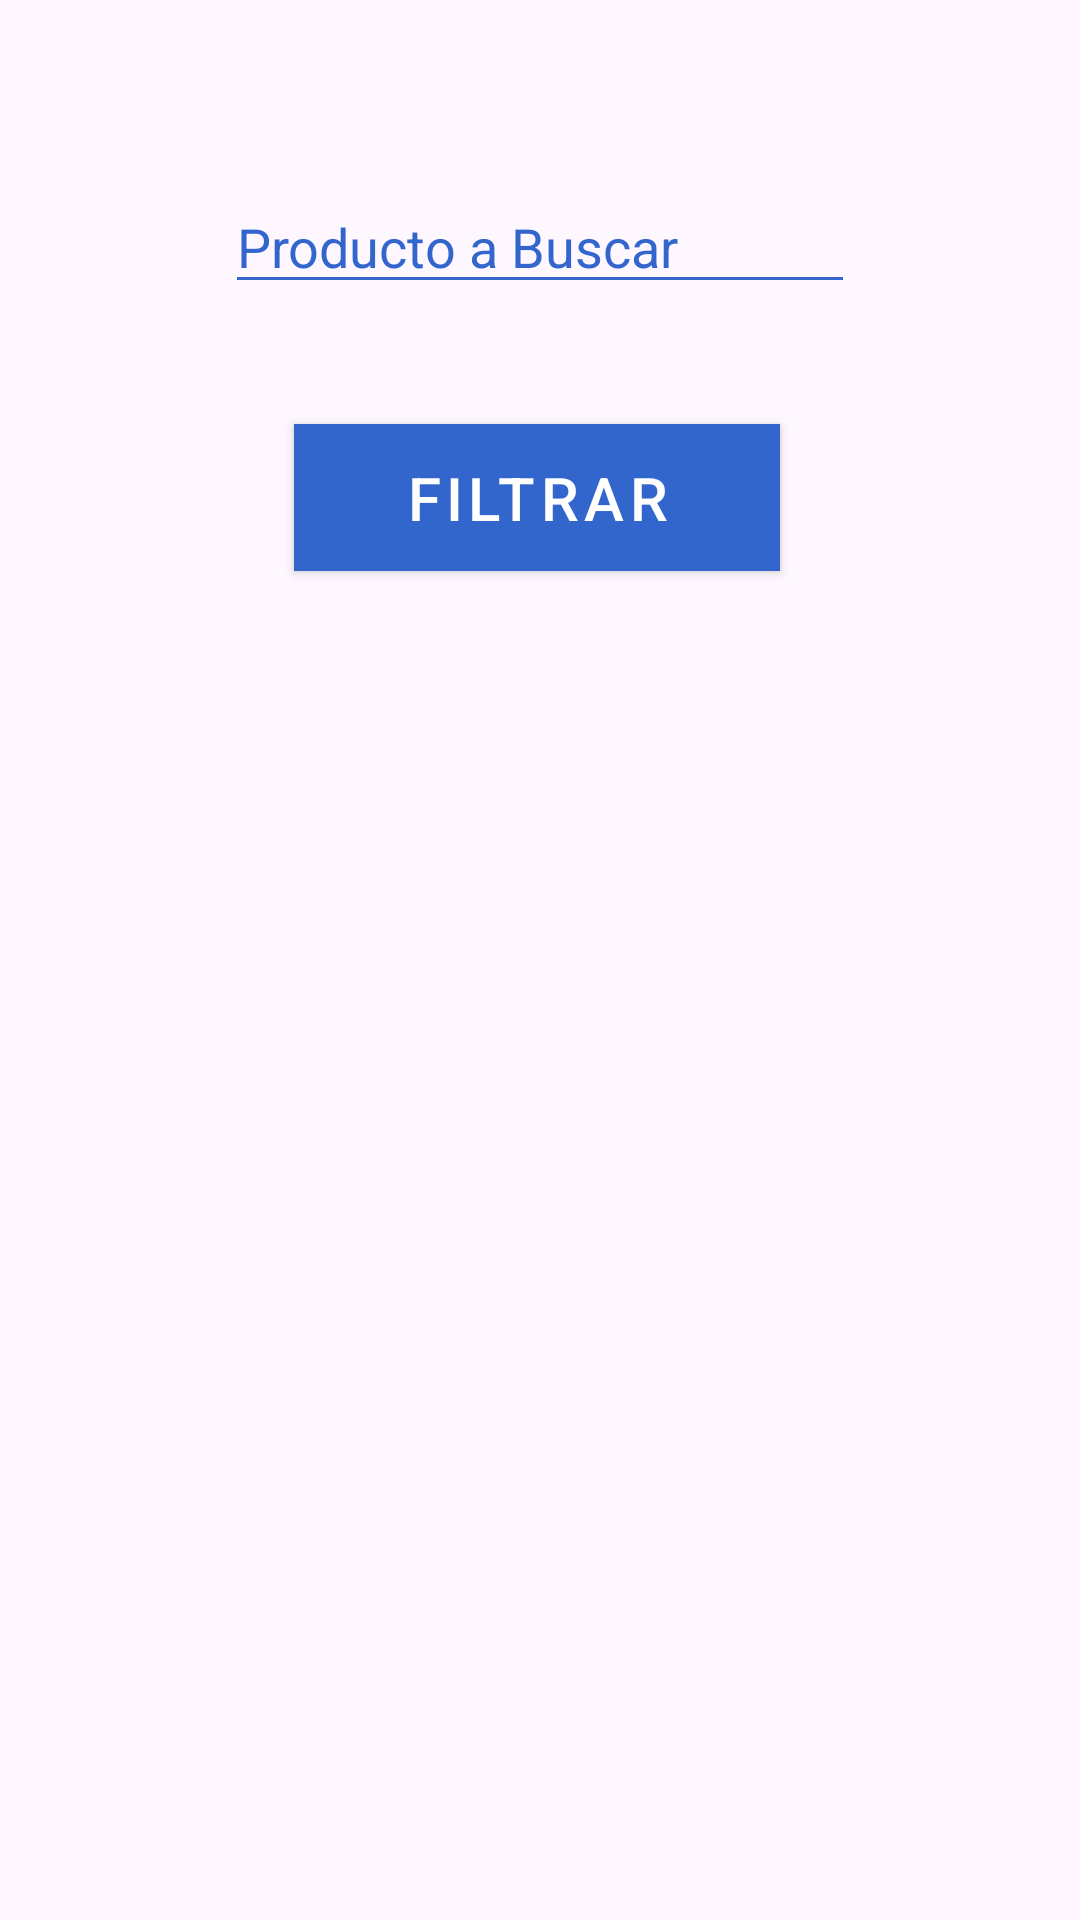

Produce the Android XML layout that renders to this screen, including the resource entries it uses.
<!-- AndroidManifest.xml: application theme Theme.Stocker2 -->
<!-- res/layout/fragment_search_products.xml -->
<?xml version="1.0" encoding="utf-8"?>
<androidx.constraintlayout.widget.ConstraintLayout xmlns:android="http://schemas.android.com/apk/res/android"
    xmlns:app="http://schemas.android.com/apk/res-auto"
    xmlns:tools="http://schemas.android.com/tools"
    android:layout_width="match_parent"
    android:layout_height="match_parent"
    tools:context=".BuscarProducto">


    <Button
        android:id="@+id/btFiltrar"
        style="@style/EstiloB"
        android:layout_width="162dp"
        android:layout_height="49dp"
        android:layout_marginStart="161dp"
        android:layout_marginTop="40dp"
        android:layout_marginEnd="160dp"
        android:background="@color/blue"
        android:text="@string/filtrate"
        android:textColor="#FFFFFF"
        android:textSize="20sp"
        app:backgroundTint="@color/blue"
        app:layout_constraintEnd_toEndOf="parent"
        app:layout_constraintHorizontal_bias="0.513"
        app:layout_constraintStart_toStartOf="parent"
        app:layout_constraintTop_toBottomOf="@+id/textfiltro" />

    <EditText
        android:id="@+id/textfiltro"
        style="@style/EstiloT"
        android:layout_width="wrap_content"
        android:layout_height="wrap_content"
        android:layout_marginTop="60dp"
        android:ems="10"
        android:hint="@string/ProductoBuscar"
        android:inputType="text"
        android:textColor="@color/blue"
        android:textColorHint="@color/blue"
        app:layout_constraintEnd_toEndOf="parent"
        app:layout_constraintStart_toStartOf="parent"
        app:layout_constraintTop_toTopOf="parent" />

    <ScrollView
        android:id="@+id/SV3"
        style="@style/SVStyle"
        android:layout_width="397dp"
        android:layout_height="437dp"
        android:layout_marginStart="8dp"
        android:layout_marginTop="20dp"
        android:layout_marginBottom="50dp"
        app:layout_constraintBottom_toBottomOf="parent"
        app:layout_constraintEnd_toEndOf="parent"
        app:layout_constraintHorizontal_bias="0.0"
        app:layout_constraintStart_toStartOf="parent"
        app:layout_constraintTop_toBottomOf="@+id/btFiltrar">

        <LinearLayout
            android:id="@+id/linearLayoutContaine"
            android:layout_width="match_parent"
            android:layout_height="wrap_content"
            android:orientation="vertical" />
    </ScrollView>

</androidx.constraintlayout.widget.ConstraintLayout>
<!-- resources referenced by this layout -->
<resources>
  <color name="blue">#FF3366CC</color>
  <string name="ProductoBuscar">Producto a Buscar</string>
  <string name="filtrate">filtrar</string>
  <style name="EstiloB" parent="Widget.MaterialComponents.Button">
          <item name="android:layout_width">162dp</item>
          <item name="android:layout_height">49dp</item>
          <item name="android:layout_marginStart">161dp</item>
          <item name="android:layout_marginEnd">160dp</item>
          <item name="android:text">@string/filtrate</item>
          <item name="android:textSize">20sp</item>
          <item name="android:textColor">#571010</item>
          <item name="android:backgroundTint">#F37372</item>
  
      </style>
  <style name="EstiloT" parent="Widget.AppCompat.EditText">
          <item name="android:layout_width">wrap_content</item>
          <item name="android:layout_height">wrap_content</item>
          <item name="android:backgroundTint">@color/blue</item>
          <item name="android:hint">@string/ProductoBuscar</item>
          <item name="android:textColor">@color/amber</item>
          <item name="android:textColorHint">@color/blue_gray</item>
  
      </style>
  <style name="SVStyle">
          <item name="android:layout_width">403dp</item>
          <item name="android:layout_height">367dp</item>
          <item name="android:layout_marginStart">8dp</item>
          <item name="android:layout_marginTop">72dp</item>
      </style>
  <style name="Theme.Stocker2" parent="Base.Theme.Stocker2" />
  <color name="amber">#FFFF9800</color>
  <color name="blue_gray">#FF607D8B</color>
  <style name="Base.Theme.Stocker2" parent="Theme.Material3.DayNight.NoActionBar">
  
      </style>
</resources>
